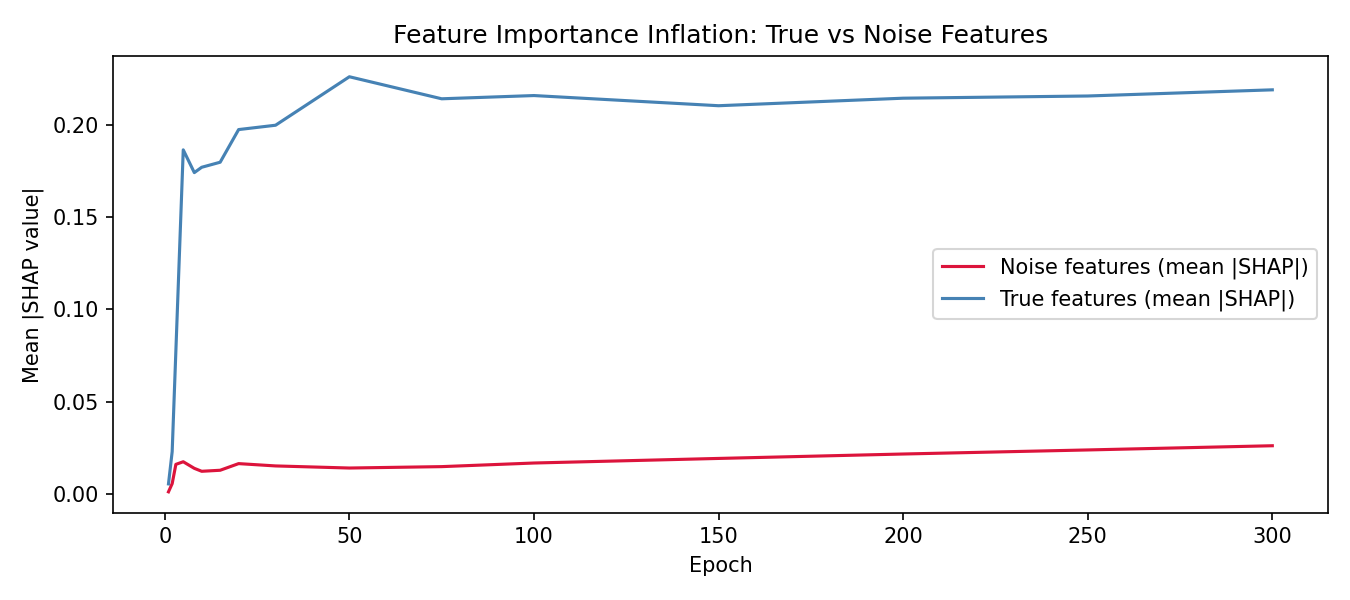

The file beside this chart, header and first rows:
epoch, mean_abs_shap_noise, mean_abs_shap_true, inflation_ratio
1, 0.001068, 0.005372, 0.1989
2, 0.005511, 0.02285, 0.2412
3, 0.01596, 0.07739, 0.2062
5, 0.01737, 0.1864, 0.09317
8, 0.01379, 0.1741, 0.07923
10, 0.0122, 0.177, 0.06895
15, 0.01276, 0.1797, 0.071
20, 0.01636, 0.1974, 0.08286
30, 0.01511, 0.1998, 0.07562
50, 0.01397, 0.2261, 0.06181
75, 0.01473, 0.2141, 0.06879
100, 0.01669, 0.2159, 0.0773
150, 0.01917, 0.2104, 0.09113
200, 0.02157, 0.2144, 0.1006
250, 0.02377, 0.2156, 0.1102
300, 0.02605, 0.219, 0.119
